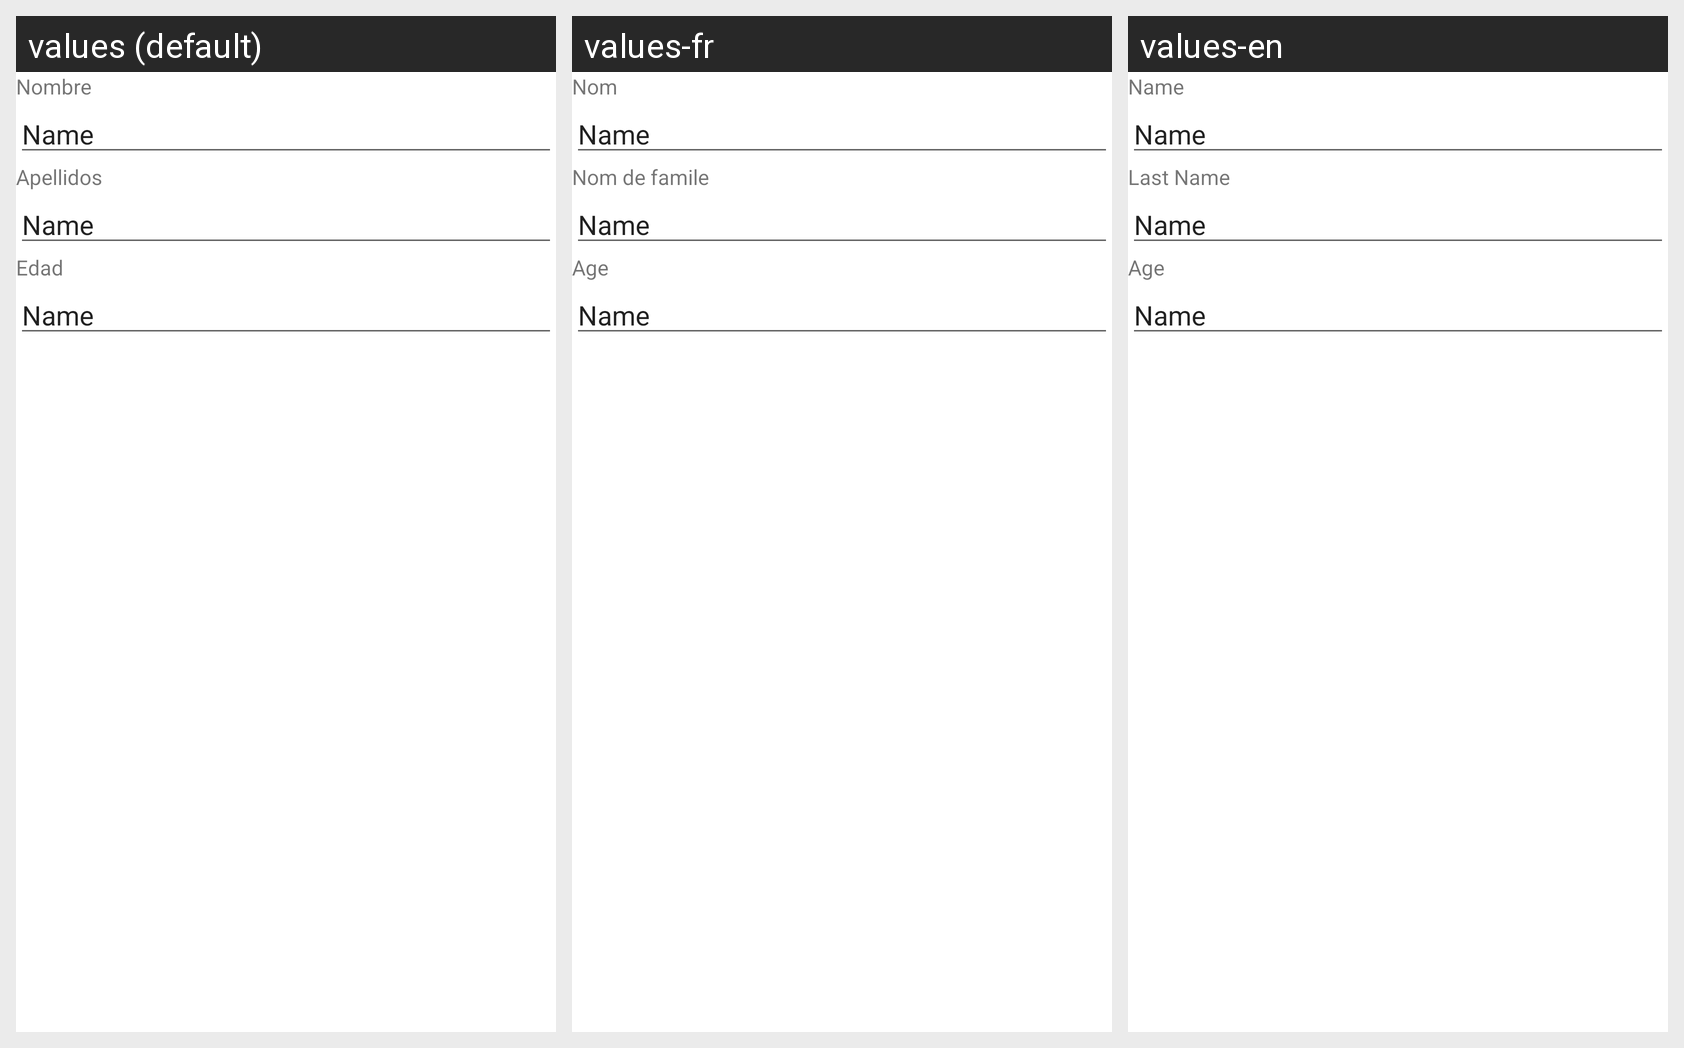

For this localized Android screen grid, give each drawn string resource with its value in every locale shown.
Android screen res/layout/activity_main.xml rendered under 3 locales, left to right: values (default), values-fr, values-en. Device: Nexus 5 (rendered at 1080×1920; each locale shown at half size, 540×960, under a caption strip naming it); theme Theme.EjemploIdiomas.
Strings drawn on this screen, with the default value and each locale's value (text and hints the layout hard-codes, and strings that could not be matched under every locale, appear in the picture but are not listed):

eti_name
  values: Nombre
  values-fr: Nom
  values-en: Name

eti_surname
  values: Apellidos
  values-fr: Nom de famile
  values-en: Last Name

eti_age
  values: Edad
  values-fr: Age
  values-en: Age
